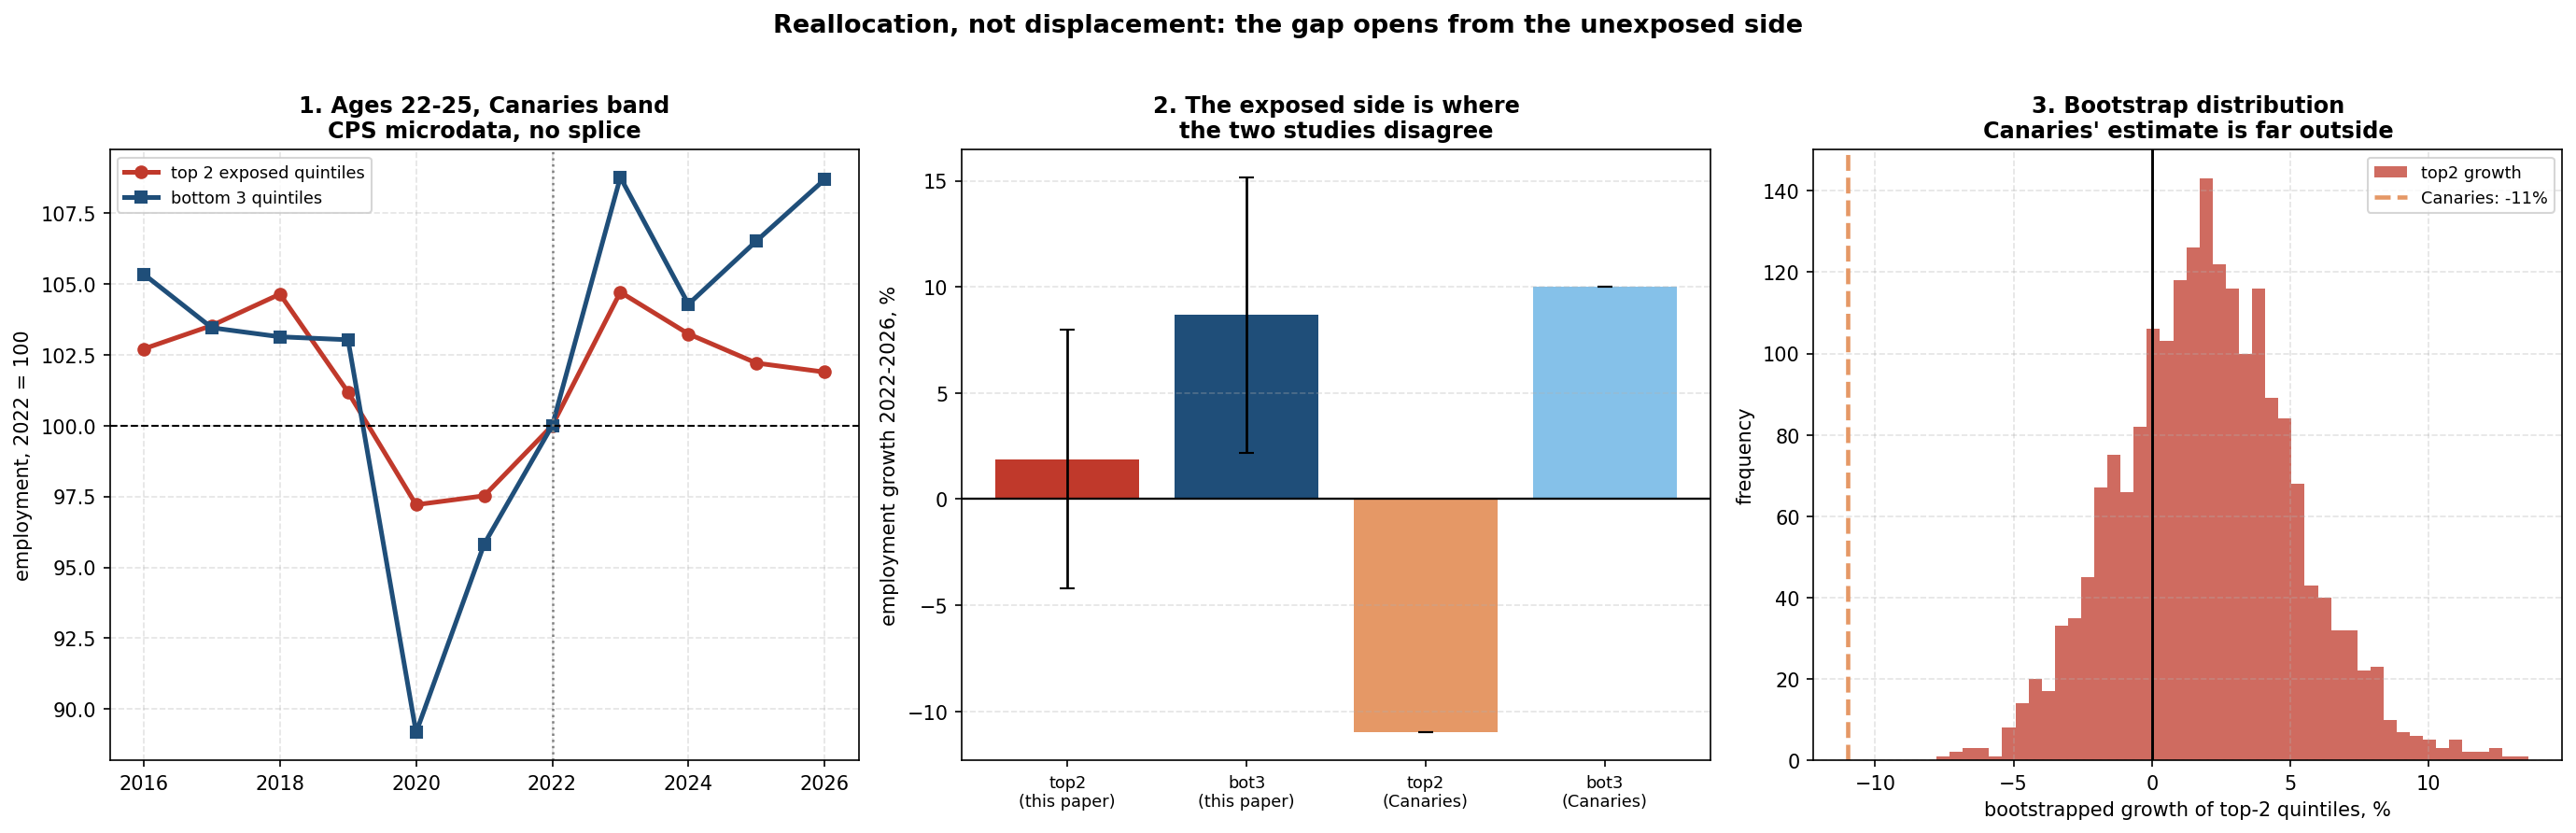

The script that saved this image:
"""
entry_level_decomposition.py
Where does the entry-level exposure gap actually come from?

THE QUESTION
Brynjolfsson, Chandar & Chen (2026) report that between November 2022 and June 2026,
employment of 22-25 year olds fell about 11% in the two most AI-exposed quintiles and
rose about 10% in the three least exposed. They read the divergence as displacement:
AI-exposed occupations shedding their entry tier.

A gap of that shape has two possible sources, and they carry different meanings:

    DISPLACEMENT   exposed occupations lose young workers in levels
    REALLOCATION   exposed occupations hold roughly flat while unexposed
                   occupations absorb a growing share of young workers

Both produce a widening gap. Only the first is displacement. The regression on the
young SHARE cannot tell them apart, because a share moves when either side moves.
This decomposes the levels.

DESIGN
Quintiles are defined on the Eloundou GPT-4 beta rating, which is Canaries' primary
exposure measure, employment-weighted so the groups are comparable in size. Canaries'
window sits entirely inside the CPS microdata panel, so no BLS splice is needed here
and none is used. Standard errors are a nonparametric bootstrap resampling
OCCUPATIONS with replacement, which is the sampling unit and the level the exposure
measure varies at. Both age bands are reported: 22-25 to match Canaries, 20-24 as
this project's original.

WHAT TO READ
The decisive number is the top-two-quintile growth rate in levels. If it is
significantly negative, this is displacement and replicates Canaries. If it is flat
or positive while the bottom three rise, the gap is reallocation and the displacement
reading does not survive in nationally representative data.

Reads cps_panel_bands.csv and FRED-Data/. Writes entry_level_decomposition.png.
"""
import os, re, sys, numpy as np, pandas as pd
from scipy import stats as sp
import matplotlib; matplotlib.use("Agg")
import matplotlib.pyplot as plt

HERE = "/Users/maxstober/Developer/Macro-Research"
DATA = os.path.join(HERE, "FRED-Data") + os.sep
RNG = np.random.default_rng(20260901)
BASE, END = 2022, 2026
NBOOT = 2000

def soc6(c):
    m = re.match(r"(\d{2}-\d{4})", str(c)); return m.group(1) if m else None

# ---- exposure: Eloundou GPT-4 beta, Canaries' primary measure ----------------
el = pd.read_csv(DATA + "eloundou_gpt_occupational_exposure_scores.csv")
el.columns = [c.strip() for c in el.columns]
el["soc"] = el["O*NET-SOC Code"].map(soc6)
el["beta"] = el[["human_rating_beta", "dv_rating_beta"]].mean(axis=1)
EL = el.dropna(subset=["soc"]).groupby("soc", as_index=False)["beta"].mean()

XW = pd.read_csv(DATA + "occ2010_soc_crosswalk.csv")
def lk(s):
    h = EL[EL.soc == s]
    if len(h): return h.beta.iloc[0]
    for n in (5, 2):
        h = EL[EL.soc.astype(str).str.startswith(str(s)[:n])]
        if len(h): return h.beta.mean()
    return np.nan
XW["beta"] = [lk(s) for s in XW.soc]
OCC = XW[["occ", "beta"]].dropna().drop_duplicates("occ")

P = pd.read_csv(os.path.join(HERE, "cps_panel_bands.csv")).merge(OCC, on="occ", how="inner")

def prep(band):
    d = P[P.band == band].groupby(["occ", "year"], as_index=False).emp.sum()
    d = d.merge(OCC, on="occ", how="left")
    base = d[d.year == BASE].set_index("occ").emp
    keep = base[base > 0].index
    d = d[d.occ.isin(keep)]
    w = d[d.year == BASE].set_index("occ").emp
    # employment-weighted quintiles on beta, using base-year employment
    q = d.drop_duplicates("occ")[["occ", "beta"]].merge(w.rename("w0").reset_index(), on="occ")
    q = q.sort_values("beta")
    cw = q.w0.cumsum() / q.w0.sum()
    q["quint"] = np.searchsorted([.2, .4, .6, .8], cw, side="right") + 1
    q["grp"] = np.where(q.quint >= 4, "top2", "bot3")
    return d.merge(q[["occ", "quint", "grp"]], on="occ", how="left")

def growth(d, grp, a=BASE, b=END, occ_subset=None):
    dd = d if occ_subset is None else d[d.occ.isin(occ_subset)]
    dd = dd[dd.grp == grp]
    e0 = dd[dd.year == a].emp.sum(); e1 = dd[dd.year == b].emp.sum()
    return 100 * (e1 / e0 - 1) if e0 > 0 else np.nan

def boot(d):
    occs = d.occ.unique()
    out = []
    for _ in range(NBOOT):
        s = RNG.choice(occs, len(occs), replace=True)
        cnt = pd.Series(s).value_counts()
        dd = d[d.occ.isin(cnt.index)].copy()
        dd["rep"] = dd.occ.map(cnt).astype(float)
        dd["emp"] = dd.emp * dd.rep
        t = growth(dd, "top2"); b = growth(dd, "bot3")
        if np.isfinite(t) and np.isfinite(b): out.append((t, b, t - b))
    return np.array(out)

print("=" * 100)
print("DECOMPOSING THE ENTRY-LEVEL EXPOSURE GAP, 2022 to 2026")
print("quintiles on Eloundou GPT-4 beta (Canaries' primary measure), employment weighted")
print("bootstrap over occupations, 2000 reps; CPS microdata only, no splice")
print("=" * 100)

RES = {}
for band, lab in [("a22_25", "22-25  (Canaries band)"), ("a20_24", "20-24  (this project)")]:
    d = prep(band)
    t, b = growth(d, "top2"), growth(d, "bot3")
    B = boot(d)
    ci = lambda col: np.percentile(B[:, col], [2.5, 97.5])
    pval = lambda col: 2 * min((B[:, col] <= 0).mean(), (B[:, col] >= 0).mean())
    RES[band] = dict(d=d, top=t, bot=b, B=B)
    print(f"\n  {lab}     ({d.occ.nunique()} occupations)")
    print(f"    {'group':<34}{'growth':>10}{'95% CI':>22}{'p vs 0':>10}")
    print(f"    {'top 2 exposed quintiles':<34}{t:>+9.1f}%   [{ci(0)[0]:+6.1f}, {ci(0)[1]:+6.1f}]{pval(0):>10.3f}")
    print(f"    {'bottom 3 quintiles':<34}{b:>+9.1f}%   [{ci(1)[0]:+6.1f}, {ci(1)[1]:+6.1f}]{pval(1):>10.3f}")
    print(f"    {'GAP (top2 minus bot3)':<34}{t-b:>+9.1f}pp  [{ci(2)[0]:+6.1f}, {ci(2)[1]:+6.1f}]{pval(2):>10.3f}")
    print(f"\n    Canaries report, same window:      top2 -11%,  bot3 +10%,  gap -21pp")
    print(f"    Difference on the exposed side:    {t - (-11):+.1f}pp")

print("\n" + "=" * 100)
print("WHICH SIDE OPENS THE GAP?")
print("=" * 100)
print("""
  A displacement account requires the exposed side to fall. Decomposing the gap into
  the deviation of each group from zero growth:""")
for band, lab in [("a22_25", "22-25"), ("a20_24", "20-24")]:
    t, b = RES[band]["top"], RES[band]["bot"]
    gap = t - b
    print(f"\n  {lab}:  gap = {gap:+.1f}pp")
    print(f"    from the exposed side falling below zero : {min(t,0):+.1f}pp  "
          f"({100*min(t,0)/gap if gap else 0:.0f}% of the gap)")
    print(f"    from the unexposed side rising above zero: {-max(b,0):+.1f}pp  "
          f"({100*max(b,0)/abs(gap) if gap else 0:.0f}% of the gap)")

print("\n" + "=" * 100)
print("THE FULL PATH, indexed to 2022 = 100")
print("=" * 100)
for band, lab in [("a22_25", "22-25"), ("a20_24", "20-24")]:
    d = RES[band]["d"]
    piv = d.pivot_table(index="year", columns="grp", values="emp", aggfunc="sum")
    idx = 100 * piv / piv.loc[BASE]
    print(f"\n  {lab}")
    print(f"    {'year':<8}{'top2':>10}{'bot3':>10}{'gap':>10}")
    for y in idx.index:
        print(f"    {y:<8}{idx.loc[y,'top2']:>10.1f}{idx.loc[y,'bot3']:>10.1f}"
              f"{idx.loc[y,'top2']-idx.loc[y,'bot3']:>10.1f}")

print("\n" + "=" * 100)
print("BENCHMARK: is the exposed side underperforming even though it grew?")
print("=" * 100)
for band, lab in [("a22_25", "22-25"), ("a20_24", "20-24")]:
    d = RES[band]["d"]
    allg = 100 * (d[d.year == END].emp.sum() / d[d.year == BASE].emp.sum() - 1)
    t = RES[band]["top"]
    print(f"\n  {lab}: all occupations {allg:+.1f}%,  top-2 exposed {t:+.1f}%,  "
          f"shortfall {t-allg:+.1f}pp")
print("""
  This is the honest two-sided statement: exposed occupations did NOT shed young
  workers in levels, and they did grow more slowly than young employment overall.
  Underperformance is real; contraction is not.""")

# ---- chart -------------------------------------------------------------------
fig, ax = plt.subplots(1, 3, figsize=(18.5, 5.8))
d = RES["a22_25"]["d"]
piv = d.pivot_table(index="year", columns="grp", values="emp", aggfunc="sum")
idx = 100 * piv / piv.loc[BASE]
ax[0].plot(idx.index, idx.top2, marker="o", lw=2.4, color="#c0392b", label="top 2 exposed quintiles")
ax[0].plot(idx.index, idx.bot3, marker="s", lw=2.4, color="#1f4e79", label="bottom 3 quintiles")
ax[0].axhline(100, color="black", lw=1.0, ls="--")
ax[0].axvline(BASE, color="gray", lw=1.2, ls=":")
ax[0].set_ylabel("employment, 2022 = 100", fontsize=10)
ax[0].set_title("1. Ages 22-25, Canaries band\nCPS microdata, no splice", fontsize=11.5, fontweight="bold")
ax[0].legend(fontsize=8.5); ax[0].grid(True, ls="--", alpha=.35)

t22, b22 = RES["a22_25"]["top"], RES["a22_25"]["bot"]
vals = [t22, b22, -11.0, 10.0]
cols = ["#c0392b", "#1f4e79", "#e59866", "#85c1e9"]
labs = ["top2\n(this paper)", "bot3\n(this paper)", "top2\n(Canaries)", "bot3\n(Canaries)"]
B = RES["a22_25"]["B"]
errs = [1.96*B[:,0].std(), 1.96*B[:,1].std(), 0, 0]
ax[1].bar(np.arange(4), vals, yerr=errs, color=cols, error_kw=dict(lw=1.3, capsize=4))
ax[1].axhline(0, color="black", lw=1.1)
ax[1].set_xticks(np.arange(4)); ax[1].set_xticklabels(labs, fontsize=8.5)
ax[1].set_ylabel("employment growth 2022-2026, %", fontsize=10)
ax[1].set_title("2. The exposed side is where\nthe two studies disagree", fontsize=11.5, fontweight="bold")
ax[1].grid(True, axis="y", ls="--", alpha=.35)

ax[2].hist(B[:,0], bins=45, color="#c0392b", alpha=.75, label="top2 growth")
ax[2].axvline(0, color="black", lw=1.4)
ax[2].axvline(-11, color="#e59866", lw=2.2, ls="--", label="Canaries: -11%")
ax[2].set_xlabel("bootstrapped growth of top-2 quintiles, %", fontsize=10)
ax[2].set_ylabel("frequency", fontsize=10)
ax[2].set_title("3. Bootstrap distribution\nCanaries' estimate is far outside", fontsize=11.5, fontweight="bold")
ax[2].legend(fontsize=8.5); ax[2].grid(True, ls="--", alpha=.35)

fig.suptitle("Reallocation, not displacement: the gap opens from the unexposed side",
             fontsize=13, fontweight="bold", y=1.02)
plt.tight_layout(); plt.savefig("entry_level_decomposition.png", dpi=150, bbox_inches="tight")
print("\nChart saved: entry_level_decomposition.png")
